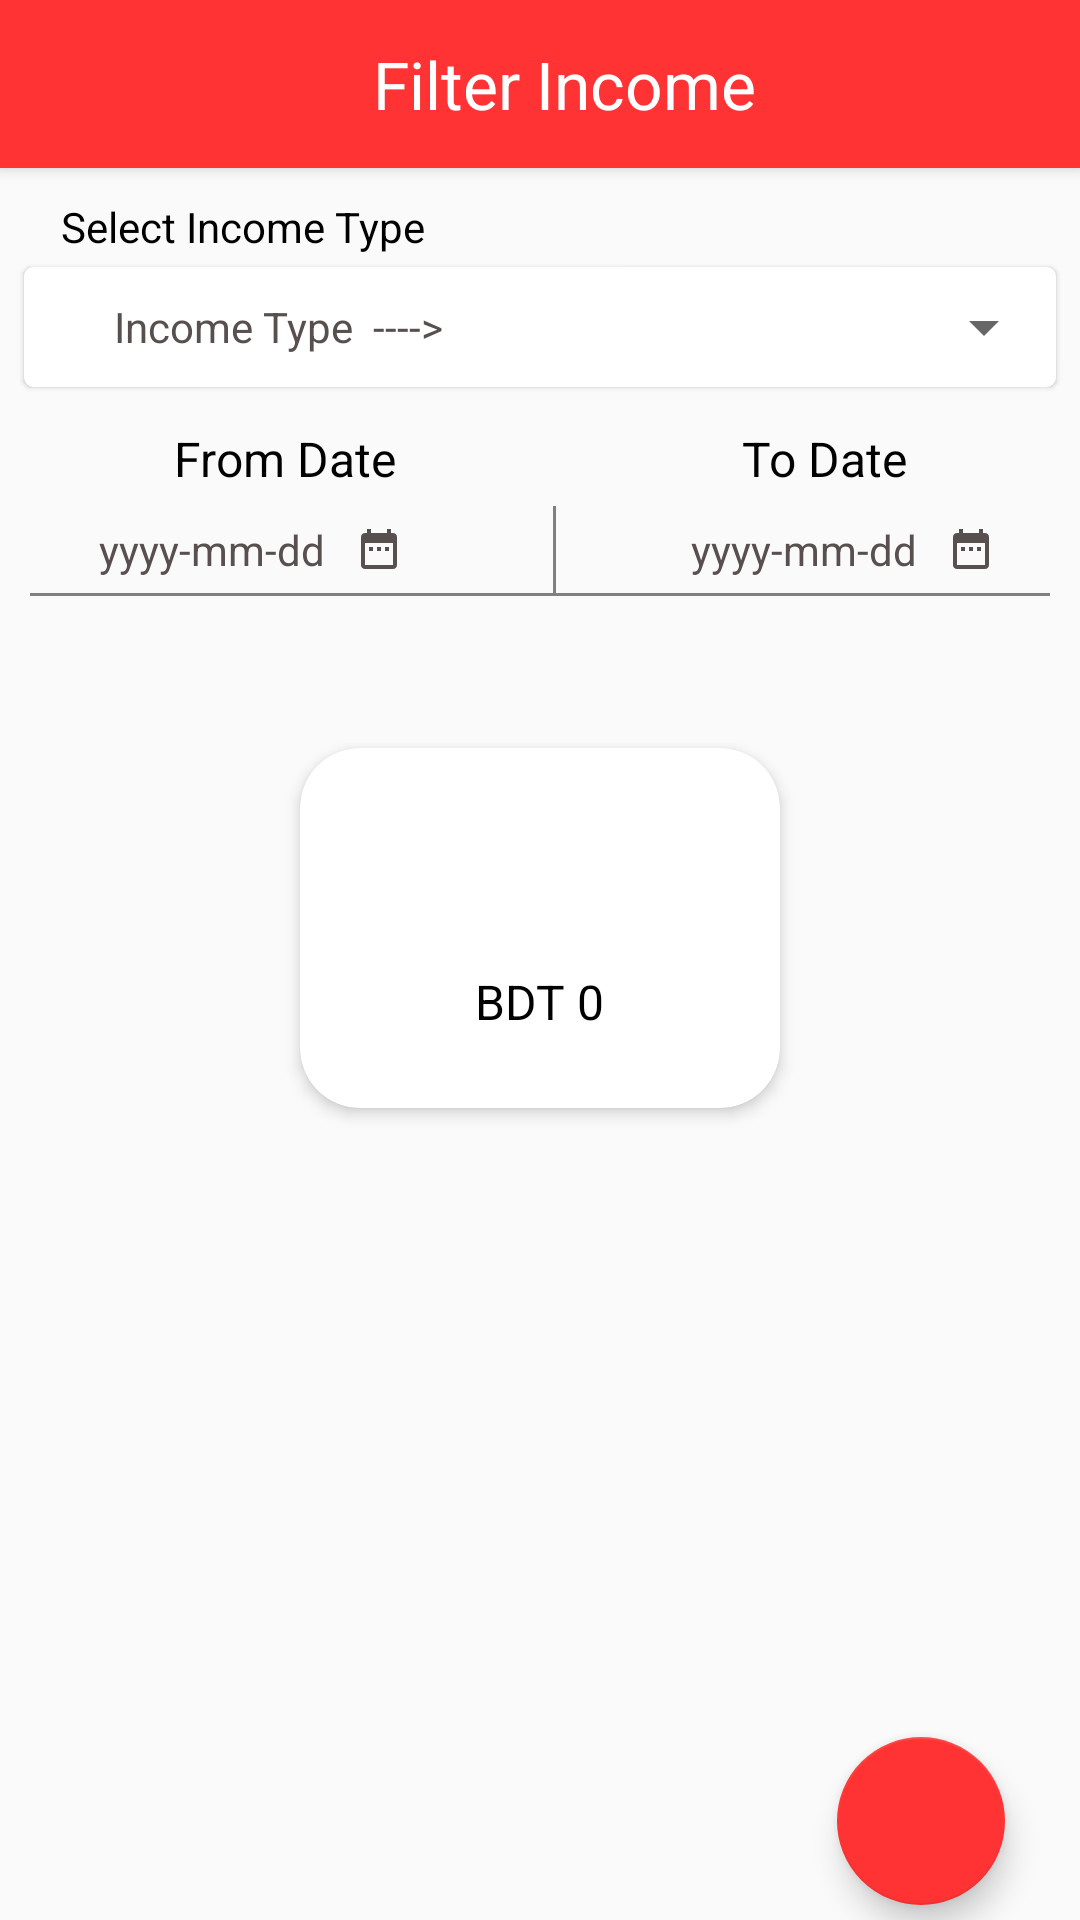

Layout XML and referenced resources for this Android screen:
<!-- AndroidManifest.xml: application theme AppTheme -->
<!-- res/layout/fragment_income.xml -->
<?xml version="1.0" encoding="utf-8"?>
<RelativeLayout
    xmlns:android="http://schemas.android.com/apk/res/android"
    xmlns:tools="http://schemas.android.com/tools"
    android:layout_width="match_parent"
    android:layout_height="match_parent"
    xmlns:app="http://schemas.android.com/apk/res-auto"
    tools:context=".income.IncomeFragment">


    <androidx.appcompat.widget.Toolbar
        android:id="@+id/toolbar"
        android:layout_width="match_parent"
        android:layout_height="?attr/actionBarSize"
        android:layout_marginBottom="5dp"
        android:background="@color/colorPrimary"
        android:elevation="3dp">

        <RelativeLayout
            android:layout_width="match_parent"
            android:layout_height="wrap_content">


            <LinearLayout
                android:layout_width="match_parent"
                android:layout_height="wrap_content"
                android:layout_centerVertical="true"
                android:gravity="center"
                android:orientation="horizontal">

                <TextView
                    android:layout_width="match_parent"
                    android:layout_height="wrap_content"
                    android:layout_marginRight="0dp"
                    android:text="Filter Income"
                    android:gravity="center"
                    android:textColor="@android:color/white"
                    android:textSize="22sp" />

            </LinearLayout>


        </RelativeLayout>

    </androidx.appcompat.widget.Toolbar>



    <TextView
        android:id="@+id/selectTV"
        android:layout_below="@id/toolbar"
        android:layout_marginTop="5dp"
        android:layout_width="wrap_content"
        android:layout_height="wrap_content"
        android:layout_marginLeft="20dp"
        android:text="Select Income Type"
        android:textAlignment="center"
        android:textColor="#000"
        android:textSize="14sp" />

    <androidx.cardview.widget.CardView
        android:id="@+id/spinnerCard"
        android:layout_below="@+id/selectTV"
        android:layout_width="match_parent"
        android:layout_height="wrap_content"
        app:cardCornerRadius="3dp"
        app:cardElevation="1dp"
        android:layout_marginLeft="5dp"
        android:layout_marginRight="5dp"
        app:cardUseCompatPadding="true">

        <TextView
            android:layout_width="wrap_content"
            android:layout_height="match_parent"
            android:text="Income Type  ---->"
            android:layout_marginLeft="30dp"
            android:textAlignment="center"
            android:gravity="center_vertical"
            android:textColor="#584F4F"
            android:textSize="14sp" />

        <LinearLayout
            android:layout_width="match_parent"
            android:layout_height="40dp"
            android:gravity="right"
            android:orientation="horizontal">

            <Spinner
                android:id="@+id/typeSpinner"
                android:layout_width="wrap_content"
                android:layout_height="wrap_content"
                android:layout_gravity="center_vertical"
                android:spinnerMode="dropdown" />
        </LinearLayout>


    </androidx.cardview.widget.CardView>



    <LinearLayout
        android:id="@+id/dateLL"
        android:layout_below="@+id/spinnerCard"
        android:layout_width="match_parent"
        android:layout_height="wrap_content"
        android:layout_marginTop="5dp"
        android:orientation="vertical">

        <LinearLayout
            android:layout_marginTop="4dp"
            android:layout_width="match_parent"
            android:layout_height="wrap_content"
            android:orientation="horizontal">

            <TextView
                android:layout_width="wrap_content"
                android:layout_height="wrap_content"
                android:layout_weight=".5"
                android:gravity="center"
                android:text="From Date"
                android:textAllCaps="false"
                android:textColor="#000"
                android:textSize="16sp" />

            <TextView
                android:layout_width="wrap_content"
                android:layout_height="wrap_content"
                android:layout_weight=".5"
                android:gravity="center"
                android:text="To Date"
                android:textAllCaps="false"
                android:textColor="#000"
                android:textSize="16sp" />
        </LinearLayout>

        <LinearLayout
            android:layout_width="match_parent"
            android:layout_height="wrap_content"
            android:layout_marginTop="5dp"
            android:gravity="center_horizontal|center_vertical"
            android:orientation="horizontal">

            <LinearLayout
                android:id="@+id/fromDataLL"
                android:layout_width="wrap_content"
                android:layout_height="wrap_content"
                android:gravity="center_horizontal|center_vertical"
                android:orientation="horizontal">

                <TextView
                    android:id="@+id/fromDateTV"
                    android:layout_width="wrap_content"
                    android:layout_height="wrap_content"
                    android:padding="5dp"
                    android:text="yyyy-mm-dd"
                    android:textColor="#584F4F"
                    android:textSize="14sp" />

                <ImageView
                    android:id="@+id/fromDatePickerBtn"                    android:layout_width="wrap_content"
                    android:layout_height="wrap_content"
                    android:layout_marginLeft="5dp"
                    android:layout_marginRight="50dp"
                    android:clickable="true"
                    app:srcCompat="@drawable/ic_date" />

            </LinearLayout>


            <View
                android:layout_width="1dp"
                android:layout_height="match_parent"
                android:layout_marginRight="40dp"
                android:background="#808080" />


            <LinearLayout
                android:id="@+id/toDataLL"
                android:layout_width="wrap_content"
                android:layout_height="wrap_content"
                android:gravity="center_horizontal|center_vertical"
                android:orientation="horizontal">

                <TextView
                    android:id="@+id/toDateTV"
                    android:layout_width="wrap_content"
                    android:layout_height="wrap_content"
                    android:padding="5dp"
                    android:text="yyyy-mm-dd"
                    android:textColor="#584F4F"
                    android:textSize="14sp" />

                <ImageView
                    android:id="@+id/toDatePickerbtn"                    android:layout_width="wrap_content"
                    android:layout_height="wrap_content"
                    android:layout_marginLeft="5dp"
                    android:clickable="true"
                    app:srcCompat="@drawable/ic_date" />
            </LinearLayout>


        </LinearLayout>

        <View
            android:layout_width="match_parent"
            android:layout_height="1dp"
            android:layout_marginLeft="10dp"
            android:layout_marginRight="10dp"
            android:background="#808080" />


        <LinearLayout
            android:layout_width="match_parent"
            android:layout_height="match_parent"
            android:layout_margin="40dp"
            android:layout_gravity="center"
            android:layout_marginTop="60dp"
            android:orientation="vertical">

            <androidx.cardview.widget.CardView
                android:layout_width="wrap_content"
                android:layout_height="wrap_content"
                android:layout_gravity="center_horizontal|center_vertical"
                android:background="@drawable/total_expense_circle_shape"
                android:padding="10dp"
                app:cardCornerRadius="20dp"
                app:cardElevation="3dp"
                app:cardUseCompatPadding="true">

                <LinearLayout
                    android:layout_width="160dp"
                    android:layout_height="120dp"
                    android:gravity="center"
                    android:orientation="vertical">

                    <TextView
                        android:layout_width="110dp"
                        android:layout_height="wrap_content"
                        android:background="@drawable/deashborad_text_bg"
                        android:gravity="center"
                        android:padding="5dp"
                        android:text="Total Income"
                        android:textColor="#fff"
                        android:textSize="14dp" />

                    <TextView
                        android:id="@+id/totalIncomeTV"
                        android:layout_width="wrap_content"
                        android:layout_height="wrap_content"
                        android:layout_marginTop="20dp"
                        android:text="BDT 0"
                        android:textColor="#000"
                        android:textSize="16sp" />

                </LinearLayout>
            </androidx.cardview.widget.CardView>
        </LinearLayout>
    </LinearLayout>


        <com.google.android.material.floatingactionbutton.FloatingActionButton
           android:id="@+id/addIncome"
            android:elevation="8dp"
            android:layout_width="wrap_content"
            android:layout_height="wrap_content"
            android:layout_gravity="end|bottom"
            android:layout_marginRight="25dp"
            app:fabSize="auto"
            android:layout_marginBottom="5dp"
            android:layout_alignParentBottom="true"
            android:layout_alignParentEnd="true"
            app:backgroundTint="@color/colorPrimary"
            app:srcCompat="@drawable/ic_add_black_24dp"
            />




</RelativeLayout>
<!-- resources referenced by this layout -->
<resources>
  <color name="colorPrimary">#FF3333</color>
  <!-- drawable ic_date (drawable) -->
  <vector xmlns:android="http://schemas.android.com/apk/res/android"
          android:width="16dp"
          android:height="16dp"
          android:viewportWidth="24.0"
          android:viewportHeight="24.0">
      <path
          android:fillColor="#584F4F"
          android:pathData="M9,11L7,11v2h2v-2zM13,11h-2v2h2v-2zM17,11h-2v2h2v-2zM19,4h-1L18,2h-2v2L8,4L8,2L6,2v2L5,4c-1.11,0 -1.99,0.9 -1.99,2L3,20c0,1.1 0.89,2 2,2h14c1.1,0 2,-0.9 2,-2L21,6c0,-1.1 -0.9,-2 -2,-2zM19,20L5,20L5,9h14v11z"/>
  </vector>
  <!-- drawable total_expense_circle_shape (drawable) -->
  <?xml version="1.0" encoding="utf-8"?>
  <shape xmlns:android="http://schemas.android.com/apk/res/android"
      android:shape="rectangle"
      >
  <solid android:color="#fff"/>
      <stroke android:width="2dp" android:color="#000"/>
  
  </shape>
  <style name="AppTheme" parent="Theme.AppCompat.Light.NoActionBar">
          
          <item name="colorPrimary">@color/colorPrimary</item>
          <item name="colorPrimaryDark">@color/colorPrimaryDark</item>
          <item name="colorAccent">@color/colorAccent</item>
      </style>
  <color name="colorPrimaryDark">#FF3333</color>
  <color name="colorAccent">#F44336</color>
</resources>
